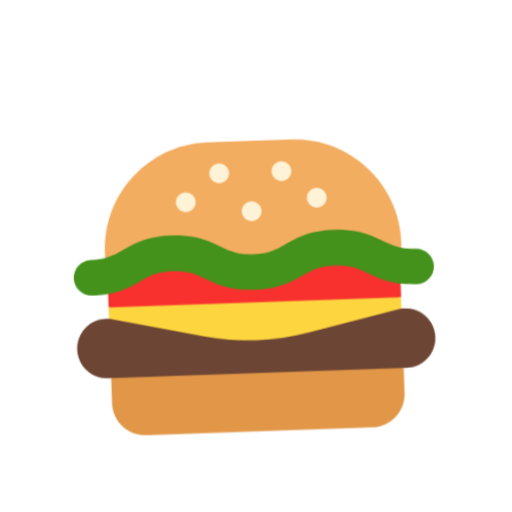
t = 0.00 s
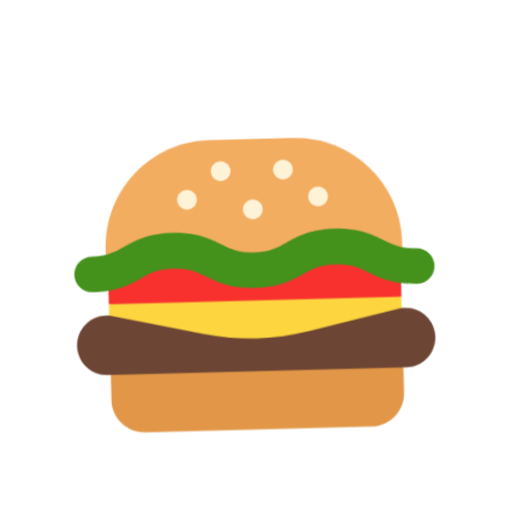
t = 0.40 s
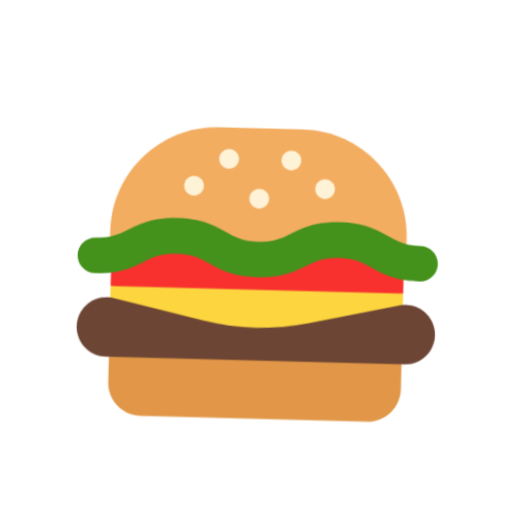
t = 1.20 s
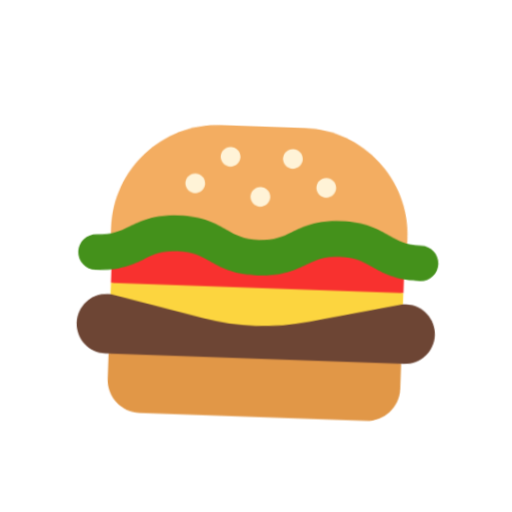
t = 1.60 s
t = 2.00 s: frame unchanged from t = 1.20 s, image omitted
t = 2.80 s: frame unchanged from t = 0.40 s, image omitted

The animated SVG that drew these frames (rendered in a browser with its animation timeline set to each time). Animation: 1 CSS @keyframes rule; one cycle of 3.20 s, repeats indefinitely.

<svg xmlns="http://www.w3.org/2000/svg" viewBox="0 0 320 320" role="img"><title>cheeseburger</title><style>@media(prefers-reduced-motion:no-preference){.art{transform-origin:160px 210px;animation:float 3.2s ease-in-out infinite}@keyframes float{0%,100%{transform:translateY(0) rotate(-2deg)}50%{transform:translateY(-9px) rotate(2deg)}}}</style><g class="art"><svg viewBox="0 0 32 32" fill="none" xmlns="http://www.w3.org/2000/svg" x="32" y="32" width="256" height="256">
<path d="M24.8489 29.6987H7.15096C5.72791 29.6987 4.57544 28.5462 4.57544 27.1231V25.1389L16 24L27.4444 25.1389V27.1131C27.4344 28.5462 26.2719 29.6987 24.8489 29.6987Z" fill="#E19747"/>
<path d="M19.2669 7H12.7429C8.14302 7 4.42505 10.728 4.42505 15.3178V16.6407H27.5947V15.3178C27.5847 10.728 23.8567 7 19.2669 7Z" fill="#F3AD61"/>
<path d="M19.2069 9.44524C19.2069 9.87141 18.8614 10.2169 18.4353 10.2169C18.0091 10.2169 17.6636 9.87141 17.6636 9.44524C17.6636 9.01907 18.0091 8.67358 18.4353 8.67358C18.8614 8.67358 19.2069 9.01907 19.2069 9.44524Z" fill="#FFF3D7"/>
<path d="M13.5648 10.2169C13.991 10.2169 14.3365 9.87142 14.3365 9.44525C14.3365 9.01908 13.991 8.6736 13.5648 8.6736C13.1387 8.6736 12.7932 9.01908 12.7932 9.44525C12.7932 9.87142 13.1387 10.2169 13.5648 10.2169Z" fill="#FFF3D7"/>
<path d="M21.8927 11.6098C21.8927 12.036 21.5472 12.3815 21.121 12.3815C20.6949 12.3815 20.3494 12.036 20.3494 11.6098C20.3494 11.1837 20.6949 10.8382 21.121 10.8382C21.5472 10.8382 21.8927 11.1837 21.8927 11.6098Z" fill="#FFF3D7"/>
<path d="M10.8791 12.3815C11.3052 12.3815 11.6507 12.036 11.6507 11.6099C11.6507 11.1837 11.3052 10.8382 10.8791 10.8382C10.4529 10.8382 10.1074 11.1837 10.1074 11.6099C10.1074 12.036 10.4529 12.3815 10.8791 12.3815Z" fill="#FFF3D7"/>
<path d="M16 13.2634C16.4262 13.2634 16.7717 12.9179 16.7717 12.4917C16.7717 12.0656 16.4262 11.7201 16 11.7201C15.5739 11.7201 15.2284 12.0656 15.2284 12.4917C15.2284 12.9179 15.5739 13.2634 16 13.2634Z" fill="#FFF3D7"/>
<path d="M27.4344 16.4102H4.56543V19.617L15.9808 21.5582L27.4344 19.617V16.4102Z" fill="#F8312F"/>
<path d="M5.83885 15.1752C6.71066 14.7105 7.74593 14.1646 9.66635 14.1646C11.5873 14.1646 12.6204 14.7108 13.4909 15.1757L13.5095 15.1856C14.2144 15.562 14.7689 15.8582 16.0099 15.8582C17.251 15.8582 17.8055 15.562 18.5104 15.1856L18.529 15.1757C19.3995 14.7108 20.4326 14.1646 22.3535 14.1646C24.2745 14.1646 25.3076 14.7108 26.1776 15.1761L26.1974 15.1867C26.9013 15.5632 27.4528 15.8582 28.6871 15.8582C29.4569 15.8582 30.0809 16.4822 30.0809 17.252C30.0809 18.0218 29.4569 18.6458 28.6871 18.6458C26.7662 18.6458 25.733 18.0995 24.863 17.6342L24.8432 17.6236C24.1394 17.2472 23.5878 16.9522 22.3535 16.9522C21.12 16.9522 20.5683 17.2468 19.8631 17.6234L19.842 17.6347C18.9699 18.1003 17.9349 18.6458 16.0099 18.6458C14.085 18.6458 13.05 18.1003 12.1779 17.6347L12.1567 17.6234C11.4516 17.2468 10.8999 16.9522 9.66635 16.9522C8.4311 16.9522 7.87678 17.2477 7.16941 17.6249L7.15026 17.6351C6.27844 18.0999 5.24317 18.6458 3.32276 18.6458C2.55298 18.6458 1.92896 18.0218 1.92896 17.252C1.92896 16.4822 2.55298 15.8582 3.32276 15.8582C4.558 15.8582 5.11233 15.5626 5.81969 15.1854L5.83885 15.1752Z" fill="#44911B"/>
<path d="M27.675 25.1389H4.32498C3.04223 25.1389 2 24.0966 2 22.8139C2 21.5311 3.04223 20.4889 4.32498 20.4889H27.675C28.9578 20.4889 30 21.5311 30 22.8139C30 24.0966 28.9578 25.1389 27.675 25.1389Z" fill="#6D4534"/>
<path d="M27.4344 19.617H15.9999H4.56543V20.4889L11.851 22.1224C14.5769 22.7337 17.413 22.7337 20.1388 22.1224L27.4244 20.4889V19.617H27.4344Z" fill="#FCD53F"/>
</svg>
</g></svg>
